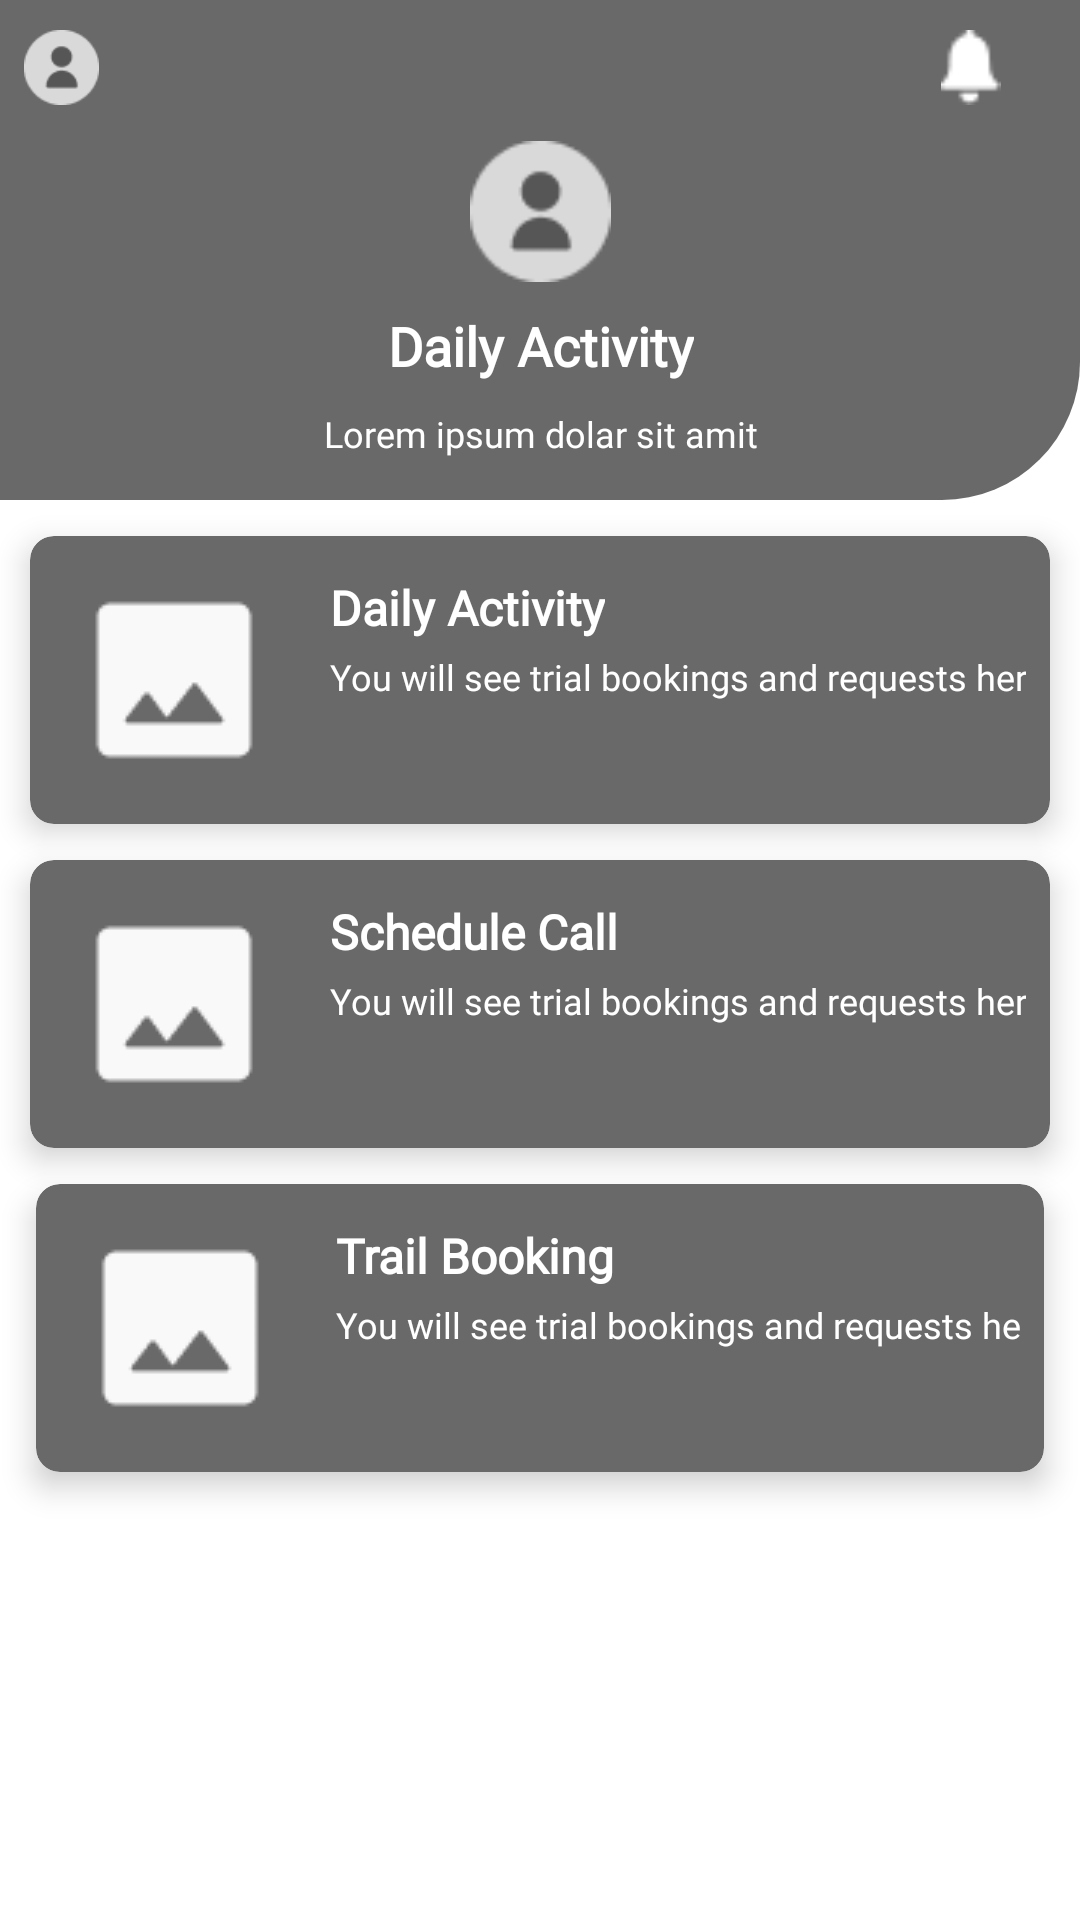

Write the Android layout XML for this screen, with the resource values it uses.
<!-- AndroidManifest.xml: application theme Theme.QuranOrbitTeacher -->
<!-- res/layout/fragment_c_s_r.xml -->
<?xml version="1.0" encoding="utf-8"?>
<androidx.constraintlayout.widget.ConstraintLayout xmlns:android="http://schemas.android.com/apk/res/android"
    xmlns:app="http://schemas.android.com/apk/res-auto"
    xmlns:tools="http://schemas.android.com/tools"
    android:layout_width="match_parent"
    android:layout_height="match_parent"
    tools:context=".fragments.csr.CSR">

    <androidx.constraintlayout.widget.ConstraintLayout
        android:id="@+id/constraintLayout"
        android:layout_width="match_parent"
        android:layout_height="wrap_content"
        android:background="@drawable/form_design"
        android:paddingBottom="14dp"
        app:layout_constraintEnd_toEndOf="parent"
        app:layout_constraintHorizontal_bias="0.0"
        app:layout_constraintStart_toStartOf="parent"
        app:layout_constraintTop_toTopOf="parent">

        <ImageView
            android:id="@+id/csr_profile"
            android:layout_width="25dp"
            android:layout_height="25dp"
            android:layout_marginStart="8dp"
            android:layout_marginTop="10dp"
            android:src="@drawable/profile"
            app:layout_constraintStart_toStartOf="parent"
            app:layout_constraintTop_toTopOf="parent" />


        <ImageView
            android:id="@+id/notification"
            android:layout_width="25dp"
            android:layout_height="25dp"
            android:layout_marginEnd="24dp"
            android:src="@drawable/notification"
            app:layout_constraintBottom_toBottomOf="@+id/csr_profile"
            app:layout_constraintEnd_toEndOf="parent"
            app:layout_constraintTop_toTopOf="@+id/csr_profile"
            app:layout_constraintVertical_bias="0.0" />

        <ImageView
            android:id="@+id/circle_image"
            android:layout_width="47dp"
            android:layout_height="47dp"
            android:layout_marginTop="12dp"
            android:src="@drawable/profile"
            app:layout_constraintEnd_toEndOf="parent"
            app:layout_constraintStart_toStartOf="parent"
            app:layout_constraintTop_toBottomOf="@+id/csr_profile" />

        <TextView
            android:id="@+id/textView7"
            android:layout_width="wrap_content"
            android:layout_height="wrap_content"
            android:layout_marginTop="9dp"
            android:fontFamily="@font/montserrat_regular"
            android:text="@string/daily_activity"
            android:textAllCaps="false"
            android:textColor="@color/white"
            android:textSize="18sp"
            android:textStyle="bold"
            app:layout_constraintEnd_toEndOf="@+id/circle_image"
            app:layout_constraintStart_toStartOf="@+id/circle_image"
            app:layout_constraintTop_toBottomOf="@+id/circle_image" />

        <TextView
            android:layout_width="wrap_content"
            android:layout_height="wrap_content"
            android:layout_marginTop="9dp"
            android:fontFamily="@font/montserrat_regular"
            android:text="@string/lerom_ispum"
            android:textAllCaps="false"
            android:textColor="@color/white"
            android:textSize="12sp"
            app:layout_constraintEnd_toEndOf="@+id/textView7"
            app:layout_constraintStart_toStartOf="@+id/textView7"
            app:layout_constraintTop_toBottomOf="@+id/textView7" />

    </androidx.constraintlayout.widget.ConstraintLayout>

    <androidx.cardview.widget.CardView
        android:id="@+id/csr_report"
        android:layout_width="match_parent"
        android:layout_height="wrap_content"
        android:layout_marginHorizontal="12dp"
        android:layout_marginTop="12dp"
        app:cardBackgroundColor="@color/primary_color"
        app:cardCornerRadius="8dp"
        app:cardElevation="6dp"
        app:layout_constraintEnd_toEndOf="@+id/schedule_call"
        app:layout_constraintStart_toStartOf="@+id/schedule_call"
        app:layout_constraintTop_toBottomOf="@+id/schedule_call">

        <androidx.constraintlayout.widget.ConstraintLayout
            android:layout_width="match_parent"
            android:layout_height="match_parent"
            android:padding="8dp">

            <ImageView
                android:id="@+id/image1"
                android:layout_width="wrap_content"
                android:layout_height="wrap_content"
                android:padding="6dp"
                android:src="@drawable/photo"
                app:layout_constraintBottom_toBottomOf="parent"
                app:layout_constraintStart_toStartOf="parent"
                app:layout_constraintTop_toTopOf="parent" />

            <TextView
                android:id="@+id/textView101"
                android:layout_width="wrap_content"
                android:layout_height="wrap_content"
                android:layout_marginStart="12dp"
                android:layout_marginTop="5dp"
                android:fontFamily="@font/montserrat_regular"
                android:text="@string/trail_booking"
                android:textAllCaps="false"
                android:textColor="@color/white"
                android:textSize="16sp"
                android:textStyle="bold"
                app:layout_constraintStart_toEndOf="@+id/image1"
                app:layout_constraintTop_toTopOf="@+id/image1" />

            <TextView
                android:layout_width="wrap_content"
                android:layout_height="wrap_content"
                android:layout_marginTop="4dp"
                android:fontFamily="@font/montserrat_regular"
                android:text="@string/you_will_see"
                android:textAllCaps="false"
                android:textColor="@color/white"
                android:textSize="12sp"
                app:layout_constraintStart_toStartOf="@+id/textView101"
                app:layout_constraintTop_toBottomOf="@+id/textView101" />

        </androidx.constraintlayout.widget.ConstraintLayout>
    </androidx.cardview.widget.CardView>

    <androidx.cardview.widget.CardView
        android:id="@+id/daily_activity"
        android:layout_width="match_parent"
        android:layout_height="wrap_content"
        android:layout_marginHorizontal="10dp"
        android:layout_marginTop="12dp"
        app:cardBackgroundColor="@color/primary_color"
        app:cardCornerRadius="8dp"
        app:cardElevation="6dp"
        app:layout_constraintTop_toBottomOf="@+id/constraintLayout"
        tools:layout_editor_absoluteX="10dp">

        <androidx.constraintlayout.widget.ConstraintLayout
            android:layout_width="match_parent"
            android:layout_height="match_parent"
            android:padding="8dp">

            <ImageView
                android:id="@+id/image"
                android:layout_width="wrap_content"
                android:layout_height="wrap_content"
                android:padding="6dp"
                android:src="@drawable/photo"
                app:layout_constraintBottom_toBottomOf="parent"
                app:layout_constraintStart_toStartOf="parent"
                app:layout_constraintTop_toTopOf="parent" />

            <TextView
                android:id="@+id/textView10"
                android:layout_width="wrap_content"
                android:layout_height="wrap_content"
                android:layout_marginStart="12dp"
                android:layout_marginTop="5dp"
                android:fontFamily="@font/montserrat_regular"
                android:text="@string/daily_activity"
                android:textAllCaps="false"
                android:textColor="@color/white"
                android:textSize="16sp"
                android:textStyle="bold"
                app:layout_constraintStart_toEndOf="@+id/image"
                app:layout_constraintTop_toTopOf="@+id/image" />

            <TextView
                android:layout_width="wrap_content"
                android:layout_height="wrap_content"
                android:layout_marginTop="4dp"
                android:fontFamily="@font/montserrat_regular"
                android:text="@string/you_will_see"
                android:textAllCaps="false"
                android:textColor="@color/white"
                android:textSize="12sp"
                app:layout_constraintStart_toStartOf="@+id/textView10"
                app:layout_constraintTop_toBottomOf="@+id/textView10" />

        </androidx.constraintlayout.widget.ConstraintLayout>
    </androidx.cardview.widget.CardView>

    <androidx.cardview.widget.CardView
        android:id="@+id/schedule_call"
        android:layout_width="match_parent"
        android:layout_height="wrap_content"
        android:layout_marginHorizontal="10dp"
        android:layout_marginTop="12dp"
        app:cardBackgroundColor="@color/primary_color"
        app:cardCornerRadius="8dp"
        app:cardElevation="6dp"
        app:layout_constraintEnd_toEndOf="@+id/daily_activity"
        app:layout_constraintStart_toStartOf="@+id/daily_activity"
        app:layout_constraintTop_toBottomOf="@+id/daily_activity">

        <androidx.constraintlayout.widget.ConstraintLayout
            android:layout_width="match_parent"
            android:layout_height="match_parent"
            android:padding="8dp">

            <ImageView
                android:id="@+id/image11"
                android:layout_width="wrap_content"
                android:layout_height="wrap_content"
                android:padding="6dp"
                android:src="@drawable/photo"
                app:layout_constraintBottom_toBottomOf="parent"
                app:layout_constraintStart_toStartOf="parent"
                app:layout_constraintTop_toTopOf="parent" />

            <TextView
                android:id="@+id/textView1011"
                android:layout_width="wrap_content"
                android:layout_height="wrap_content"
                android:layout_marginStart="12dp"
                android:layout_marginTop="5dp"
                android:fontFamily="@font/montserrat_regular"
                android:text="@string/schedule_call"
                android:textAllCaps="false"
                android:textColor="@color/white"
                android:textSize="16sp"
                android:textStyle="bold"
                app:layout_constraintStart_toEndOf="@+id/image11"
                app:layout_constraintTop_toTopOf="@+id/image11" />

            <TextView
                android:layout_width="wrap_content"
                android:layout_height="wrap_content"
                android:layout_marginTop="4dp"
                android:fontFamily="@font/montserrat_regular"
                android:text="@string/you_will_see"
                android:textAllCaps="false"
                android:textColor="@color/white"
                android:textSize="12sp"
                app:layout_constraintStart_toStartOf="@+id/textView1011"
                app:layout_constraintTop_toBottomOf="@+id/textView1011" />

        </androidx.constraintlayout.widget.ConstraintLayout>
    </androidx.cardview.widget.CardView>


</androidx.constraintlayout.widget.ConstraintLayout>
<!-- resources referenced by this layout -->
<resources>
  <color name="primary_color">#6A6969</color>
  <color name="white">#FFFFFFFF</color>
  <!-- drawable form_design (drawable) -->
  <?xml version="1.0" encoding="utf-8"?>
  <shape xmlns:android="http://schemas.android.com/apk/res/android"
      android:shape="rectangle">
  
      <gradient
          android:angle="90"
          android:startColor="@color/primary_color"
          android:endColor="@color/primary_color"
          android:type="linear"/>
      <corners
          android:bottomRightRadius="46dp"
          />
  </shape>
  <!-- drawable notification: png bitmap (drawable, 292 bytes) -->
  <!-- drawable photo: png bitmap (drawable, 684 bytes) -->
  <!-- drawable profile: png bitmap (drawable, 1108 bytes) -->
  <string name="daily_activity">Daily Activity</string>
  <string name="lerom_ispum">Lorem ipsum dolar sit amit</string>
  <string name="schedule_call">Schedule Call</string>
  <string name="trail_booking">Trail Booking</string>
  <string name="you_will_see">You will see trial bookings and requests here.</string>
  <style name="Theme.QuranOrbitTeacher" parent="Theme.MaterialComponents.DayNight.NoActionBar">
          
          <item name="colorPrimary">@color/purple_500</item>
          <item name="colorPrimaryVariant">@color/purple_700</item>
          <item name="colorOnPrimary">@color/white</item>
          
          <item name="colorSecondary">@color/teal_200</item>
          <item name="colorSecondaryVariant">@color/teal_700</item>
          <item name="colorOnSecondary">@color/black</item>
          
          <item name="android:statusBarColor">?attr/colorPrimaryVariant</item>
          
      </style>
  <color name="purple_500">#FF6200EE</color>
  <color name="purple_700">#FF3700B3</color>
  <color name="teal_200">#FF03DAC5</color>
  <color name="teal_700">#FF018786</color>
  <color name="black">#FF000000</color>
</resources>
